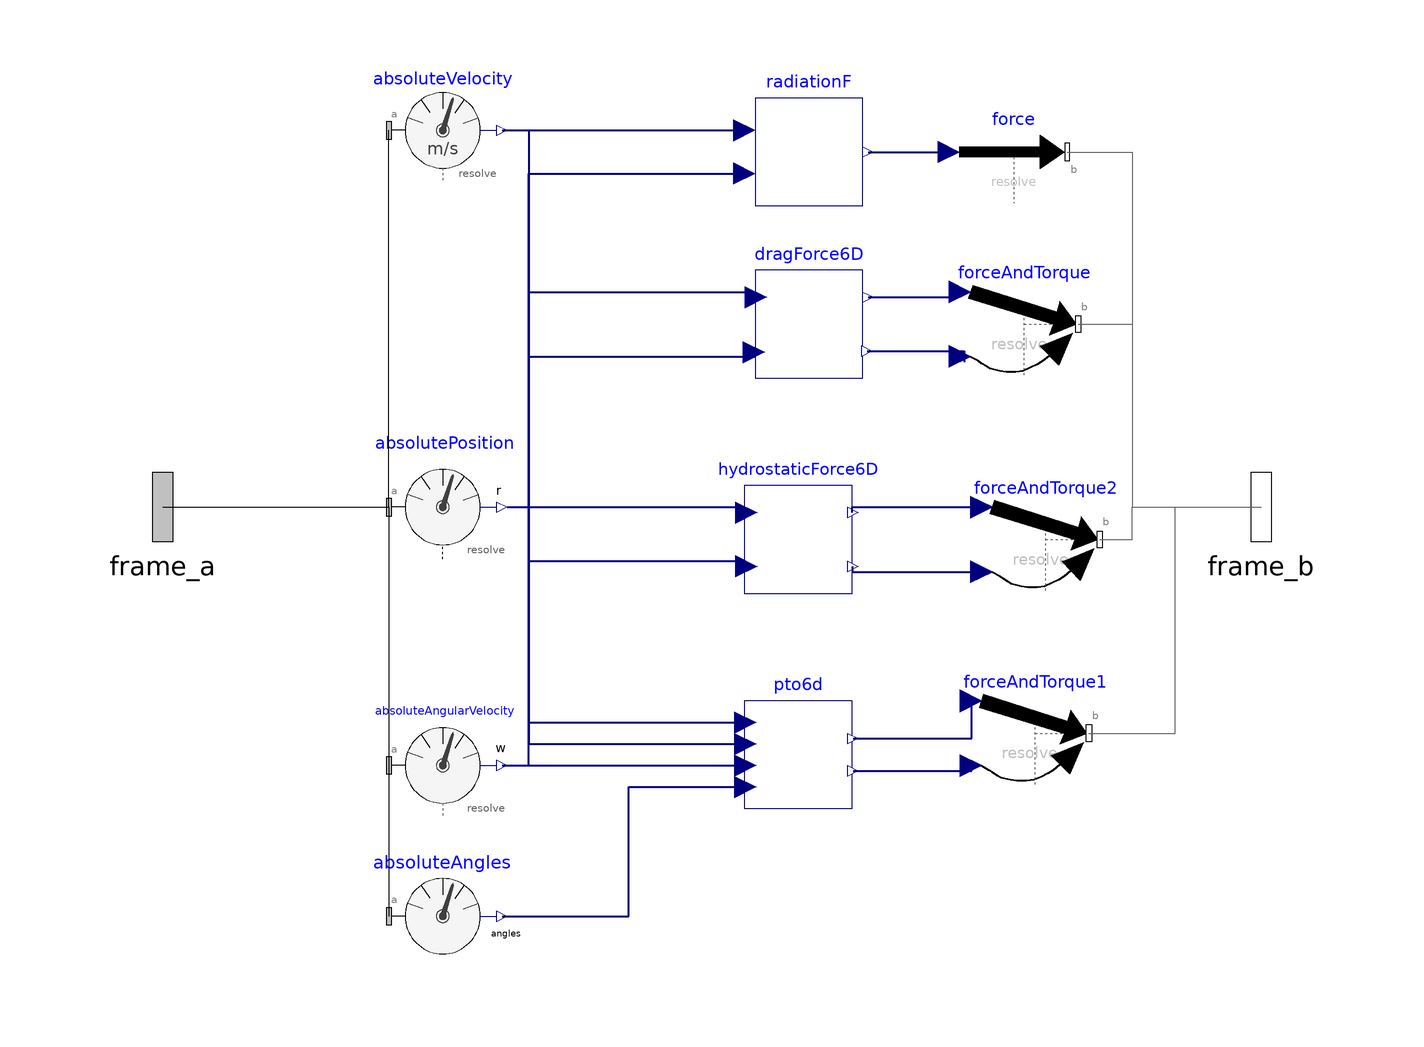

This picture is the connection diagram that the Modelica source below describes through its graphical annotations.

model HydrodynamicBlock6D
    extends Modelica.Blocks.Icons.Block;
    Modelica.Mechanics.MultiBody.Sensors.AbsolutePosition absolutePosition annotation(
      Placement(transformation(origin = {-50, 0}, extent = {{-10, -10}, {10, 10}})));
    Modelica.Mechanics.MultiBody.Sensors.AbsoluteVelocity absoluteVelocity annotation(
      Placement(transformation(origin = {-50, 70}, extent = {{-10, -10}, {10, 10}})));
    Modelica.Mechanics.MultiBody.Interfaces.Frame_a frame_a annotation(
      Placement(transformation(origin = {-102, 0}, extent = {{-16, -16}, {16, 16}}), iconTransformation(origin = {-102, 0}, extent = {{-16, -16}, {16, 16}})));
    Modelica.Mechanics.MultiBody.Interfaces.Frame_b frame_b annotation(
      Placement(transformation(origin = {102, 0}, extent = {{-16, -16}, {16, 16}}), iconTransformation(origin = {102, 0}, extent = {{-16, -16}, {16, 16}})));
    DragForce6D dragForce6D(Cdy = 0.01, rho = 1000, Cdx = 100, Cdz = 100, Crx = 100, Cry = 0.01, Crz = 100, enableDragForce = false) annotation(
      Placement(transformation(origin = {18, 34}, extent = {{-10, -10}, {10, 10}})));
    PTO6D pto6d(enablePTOForce = false) annotation(
      Placement(transformation(origin = {16, -46}, extent = {{-10, -10}, {10, 10}})));
    HydrostaticForce6D hydrostaticForce6D(enableHydrostaticForce = true) annotation(
      Placement(transformation(origin = {16, -6}, extent = {{-10, -10}, {10, 10}})));
    Modelica.Mechanics.MultiBody.Forces.WorldForceAndTorque forceAndTorque annotation(
      Placement(transformation(origin = {58, 34}, extent = {{-10, 10}, {10, -10}})));
    Modelica.Mechanics.MultiBody.Forces.WorldForceAndTorque forceAndTorque1 annotation(
      Placement(transformation(origin = {60, -42}, extent = {{-10, 10}, {10, -10}})));
    Modelica.Mechanics.MultiBody.Forces.WorldForceAndTorque forceAndTorque2 annotation(
      Placement(transformation(origin = {62, -6}, extent = {{-10, 10}, {10, -10}})));
    Modelica.Mechanics.MultiBody.Sensors.AbsoluteAngularVelocity absoluteAngularVelocity annotation(
      Placement(transformation(origin = {-50, -48}, extent = {{-10, -10}, {10, 10}})));
    Modelica.Mechanics.MultiBody.Sensors.AbsoluteAngles absoluteAngles annotation(
      Placement(transformation(origin = {-50, -76}, extent = {{-10, -10}, {10, 10}})));
    RadiationF radiationF annotation(
      Placement(transformation(origin = {18, 66}, extent = {{-10, -10}, {10, 10}})));
    Modelica.Mechanics.MultiBody.Forces.WorldForce force annotation(
      Placement(transformation(origin = {56, 66}, extent = {{-10, -10}, {10, 10}})));
  equation
    connect(absoluteVelocity.v, pto6d.u) annotation(
      Line(points = {{-39, 70}, {-34, 70}, {-34, -40}, {6, -40}}, color = {0, 0, 127}, thickness = 0.5));
    connect(hydrostaticForce6D.y, forceAndTorque2.force) annotation(
      Line(points = {{26, -1}, {26, 0}, {50, 0}}, color = {0, 0, 127}, thickness = 0.5));
    connect(hydrostaticForce6D.y1, forceAndTorque2.torque) annotation(
      Line(points = {{26, -11}, {26, -12}, {50, -12}}, color = {0, 0, 127}, thickness = 0.5));
    connect(pto6d.y1, forceAndTorque1.torque) annotation(
      Line(points = {{26.2, -49}, {48.2, -49}, {48.2, -48}}, color = {0, 0, 127}, thickness = 0.5));
    connect(pto6d.y, forceAndTorque1.force) annotation(
      Line(points = {{26.2, -43}, {48.2, -43}, {48.2, -36}}, color = {0, 0, 127}, thickness = 0.5));
    connect(dragForce6D.y1, forceAndTorque.torque) annotation(
      Line(points = {{28.8, 29}, {46.8, 29}, {46.8, 27}}, color = {0, 0, 127}, thickness = 0.5));
    connect(dragForce6D.y, forceAndTorque.force) annotation(
      Line(points = {{29, 39}, {45, 39}}, color = {0, 0, 127}, thickness = 0.5));
    connect(forceAndTorque2.frame_b, frame_b) annotation(
      Line(points = {{72, -6}, {78, -6}, {78, 0}, {102, 0}}, color = {95, 95, 95}));
    connect(forceAndTorque1.frame_b, frame_b) annotation(
      Line(points = {{70, -42}, {86, -42}, {86, 0}, {102, 0}}, color = {95, 95, 95}));
    connect(forceAndTorque.frame_b, frame_b) annotation(
      Line(points = {{68, 34}, {78, 34}, {78, 0}, {102, 0}}, color = {95, 95, 95}));
    connect(absoluteAngles.angles, pto6d.theta) annotation(
      Line(points = {{-39, -76}, {-15.5, -76}, {-15.5, -52}, {6, -52}}, color = {0, 0, 127}, thickness = 0.5));
    connect(absoluteAngularVelocity.w, pto6d.omega) annotation(
      Line(points = {{-39, -48}, {6, -48}}, color = {0, 0, 127}, thickness = 0.5));
    connect(absoluteVelocity.v, radiationF.v) annotation(
      Line(points = {{-39, 70}, {6, 70}}, color = {0, 0, 127}, thickness = 0.5));
    connect(radiationF.y, force.force) annotation(
      Line(points = {{29, 66}, {44, 66}}, color = {0, 0, 127}, thickness = 0.5));
    connect(force.frame_b, frame_b) annotation(
      Line(points = {{66, 66}, {78, 66}, {78, 0}, {102, 0}}, color = {95, 95, 95}));
    connect(frame_a, absolutePosition.frame_a) annotation(
      Line(points = {{-102, 0}, {-60, 0}}));
    connect(frame_a, absoluteAngularVelocity.frame_a) annotation(
      Line(points = {{-102, 0}, {-60, 0}, {-60, -48}}));
    connect(frame_a, absoluteAngles.frame_a) annotation(
      Line(points = {{-102, 0}, {-60, 0}, {-60, -76}}));
    connect(frame_a, absoluteVelocity.frame_a) annotation(
      Line(points = {{-102, 0}, {-60, 0}, {-60, 70}}));
    connect(absolutePosition.r, hydrostaticForce6D.u) annotation(
      Line(points = {{-38, 0}, {6, 0}}, color = {0, 0, 127}, thickness = 0.5));
    connect(absoluteVelocity.v, dragForce6D.u) annotation(
      Line(points = {{-38, 70}, {-34, 70}, {-34, 40}, {8, 40}}, color = {0, 0, 127}, thickness = 0.5));
    connect(absoluteAngularVelocity.w, hydrostaticForce6D.theta) annotation(
      Line(points = {{-38, -48}, {-34, -48}, {-34, -10}, {6, -10}}, color = {0, 0, 127}, thickness = 0.5));
    connect(absolutePosition.r, pto6d.s) annotation(
      Line(points = {{-38, 0}, {-34, 0}, {-34, -44}, {6, -44}}, color = {0, 0, 127}, thickness = 0.5));
    connect(absoluteAngularVelocity.w, dragForce6D.a) annotation(
      Line(points = {{-38, -48}, {-34, -48}, {-34, 28}, {8, 28}}, color = {0, 0, 127}, thickness = 0.5));
    connect(absolutePosition.r, radiationF.z) annotation(
      Line(points = {{-38, 0}, {-34, 0}, {-34, 62}, {6, 62}}, color = {0, 0, 127}, thickness = 0.5));
    annotation(
      Diagram);
  end HydrodynamicBlock6D;